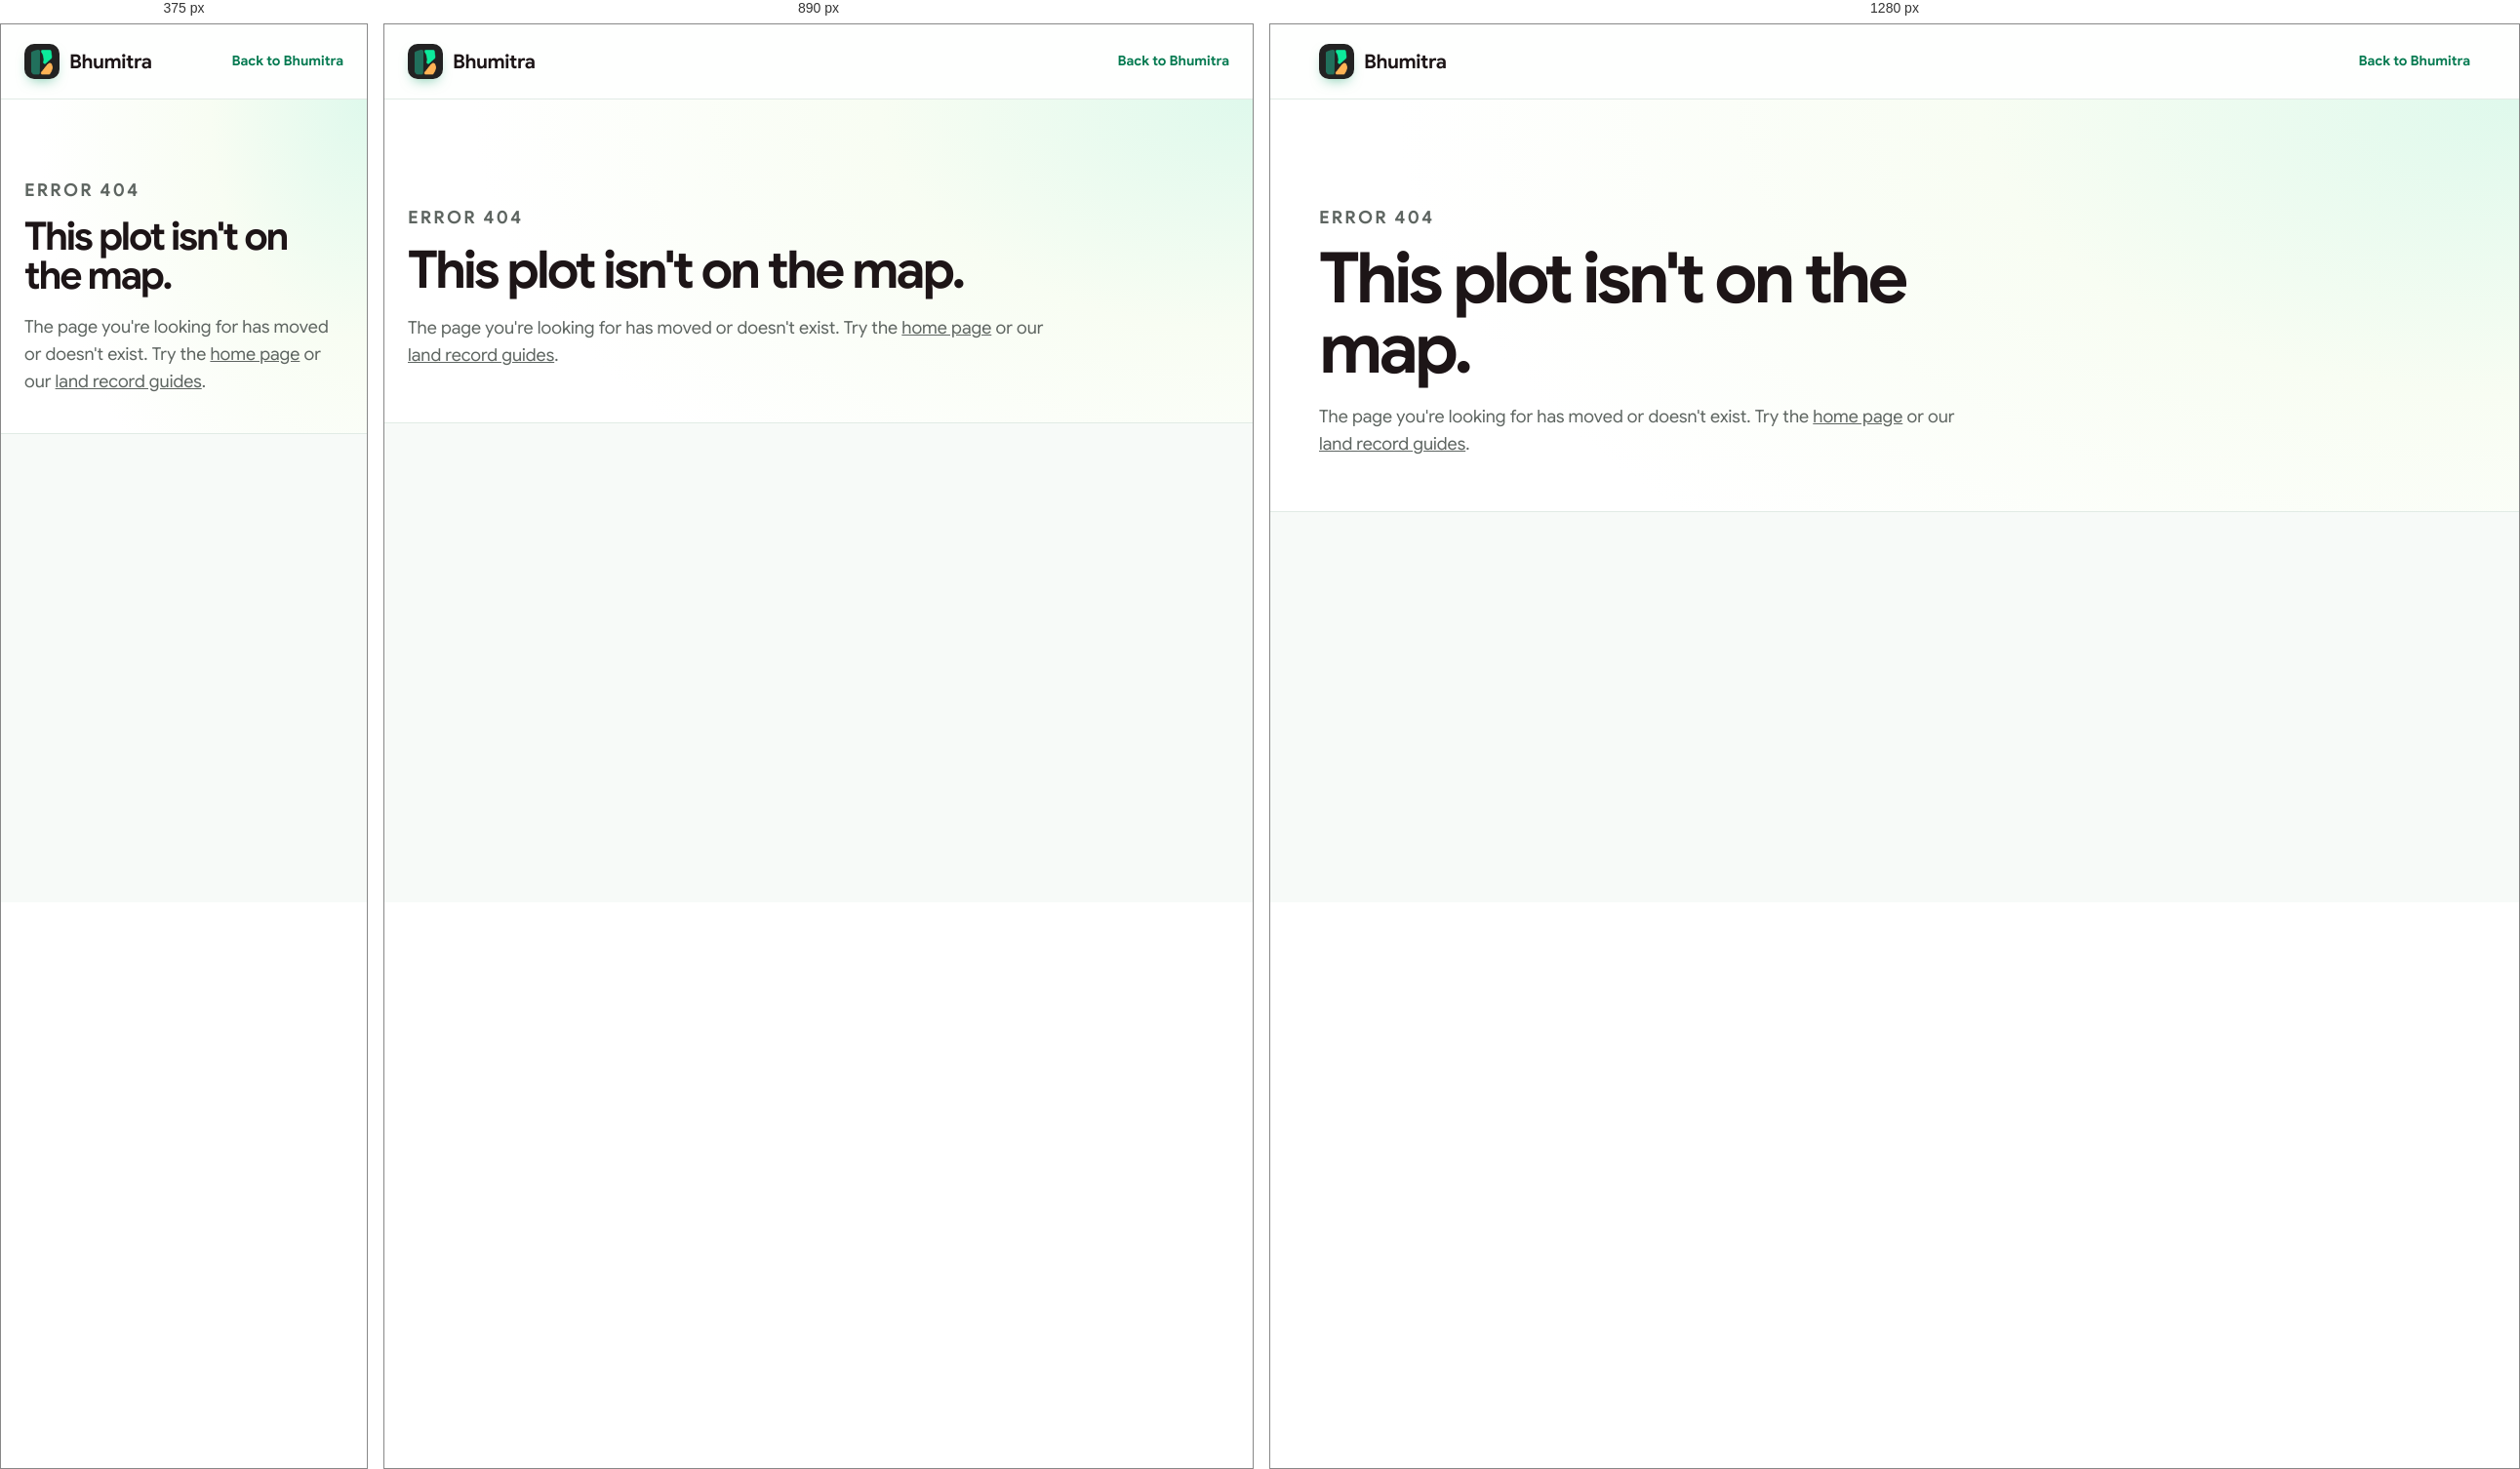
Rendered at 375 px, 890 px and 1280 px, left to right.

<!-- file: 404.html -->
<!doctype html>
<html lang="en-IN">
<head>
  <meta charset="utf-8">
  <meta name="viewport" content="width=device-width, initial-scale=1, viewport-fit=cover">
  <title>Page not found | Bhumitra</title>
  <meta name="robots" content="noindex">
  <meta name="theme-color" content="#079963">
  <link rel="icon" type="image/png" href="/assets/img/icon-192.png">
  <link rel="stylesheet" href="/styles.css">
</head>
<body class="legal-page">
  <header class="legal-nav">
    <div class="container legal-nav__inner">
      <a class="brand" href="/" aria-label="Bhumitra home"><img src="/assets/img/bhumitra-app-icon.png" alt="" width="36" height="36">Bhumitra</a>
      <a class="legal-nav__back" href="/">Back to Bhumitra</a>
    </div>
  </header>
  <main id="main">
    <section class="legal-hero"><div class="container"><p class="kicker">Error 404</p><h1>This plot isn't on the map.</h1><p>The page you're looking for has moved or doesn't exist. Try the <a href="/">home page</a> or our <a href="/blog/">land record guides</a>.</p></div></section>
  </main>
</body>
</html>


/* @media block from styles.css */
@media (max-width: 1020px) {
  .hero__grid { grid-template-columns: 1fr; text-align: center; }
  .hero { padding-bottom: 60px; }
  .hero::before { background: linear-gradient(180deg, rgba(5, 22, 15, .82) 0%, rgba(5, 22, 15, .7) 55%, rgba(5, 22, 15, .5) 100%); }
  .lead { margin-inline: auto; }
  .hero .stores, .hero__trust { justify-content: center; }
  .problem__top { grid-template-columns: 1fr; gap: 32px; }
  .people__grid { grid-template-columns: repeat(2, 1fr); }
  .pillars { grid-template-columns: repeat(2, 1fr); }
  .bento { grid-template-columns: repeat(2, 1fr); }
  .tile, .tile--wide, .bento .tile:nth-last-child(-n+2) { grid-column: span 1; }
  .plans, .post-grid { grid-template-columns: repeat(2, 1fr); }
  .plan--best { grid-column: span 2; }
  .faq-wrap { grid-template-columns: 1fr; gap: 8px; }
  .post-feature { grid-template-columns: 1fr; }
  .post-cta { grid-template-columns: auto 1fr; }
  .post-cta .store { grid-column: 1 / -1; justify-self: start; }
  .tile--hero { grid-column: span 2; grid-row: auto; min-height: 360px; }
  .cta__card { grid-template-columns: 1fr; padding: 48px 32px; }
  .qr { justify-self: start; }
}

/* @media block from styles.css */
@media (max-width: 760px) {
  .nav__links a:not(.btn) { display: none; }
  .section { padding: 84px 0; }
  .pains, .steps, .people__grid { grid-template-columns: 1fr; }
  .pivot { flex-direction: column; align-items: flex-start; }
  .bento { grid-template-columns: 1fr; }
  .tile--hero { grid-column: span 1; }
  .pillars { grid-template-columns: 1fr; }
  .stats { gap: 32px; }
  .app-preview { width: 280px; min-height: 520px; }
  .float { display: none; }
  .qr { display: none; }
  .store { min-width: 0; flex: 1 1 170px; }
  .legal-hero { padding: 60px 0 38px; }
  .legal-content { padding: 36px 0 64px; }
  .support-options { grid-template-columns: 1fr; }
  .plans, .post-grid { grid-template-columns: 1fr; }
  .plan--best { grid-column: auto; }
  .guides__head { flex-direction: column; align-items: flex-start; }
  .legal-nav__links a:not(.btn) { display: none; }
  .post-feature > div { padding: 26px; }
  .post__head { padding-top: 40px; }
  .prose { font-size: 17px; }
  .toc ol { columns: 1; }
  .flow { flex-direction: column; }
  .flow li { text-align: left; padding: 14px 14px 14px 52px; }
  .flow li::before { left: 14px; top: 50%; transform: translateY(-50%); }
  .flow li:not(:last-child)::after { right: auto; left: 22px; top: auto; bottom: -9px; transform: rotate(135deg); }
  .post-cta { grid-template-columns: 1fr; text-align: left; }
  .post-cta .store { grid-column: auto; }
}